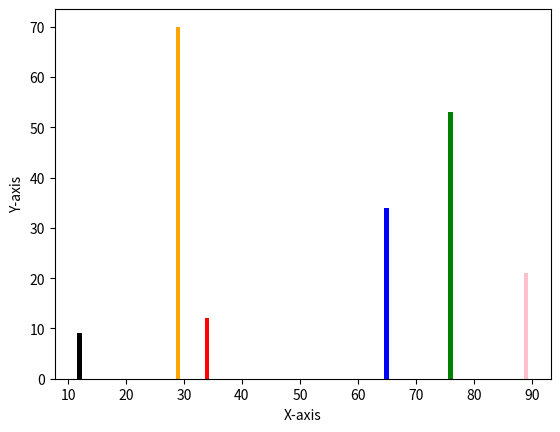

Reproduce this figure in Python.
import matplotlib.pyplot as plt
import pandas as pd
import numpy as np

x = [34,65,76,89,12,29]
y = [12,34,53,21,9,70]

plt.xlabel("X-axis")
plt.ylabel("Y-axis")

plt.bar(x,y,color=['Red','Blue','Green','Pink','Black','Orange'])
plt.show()